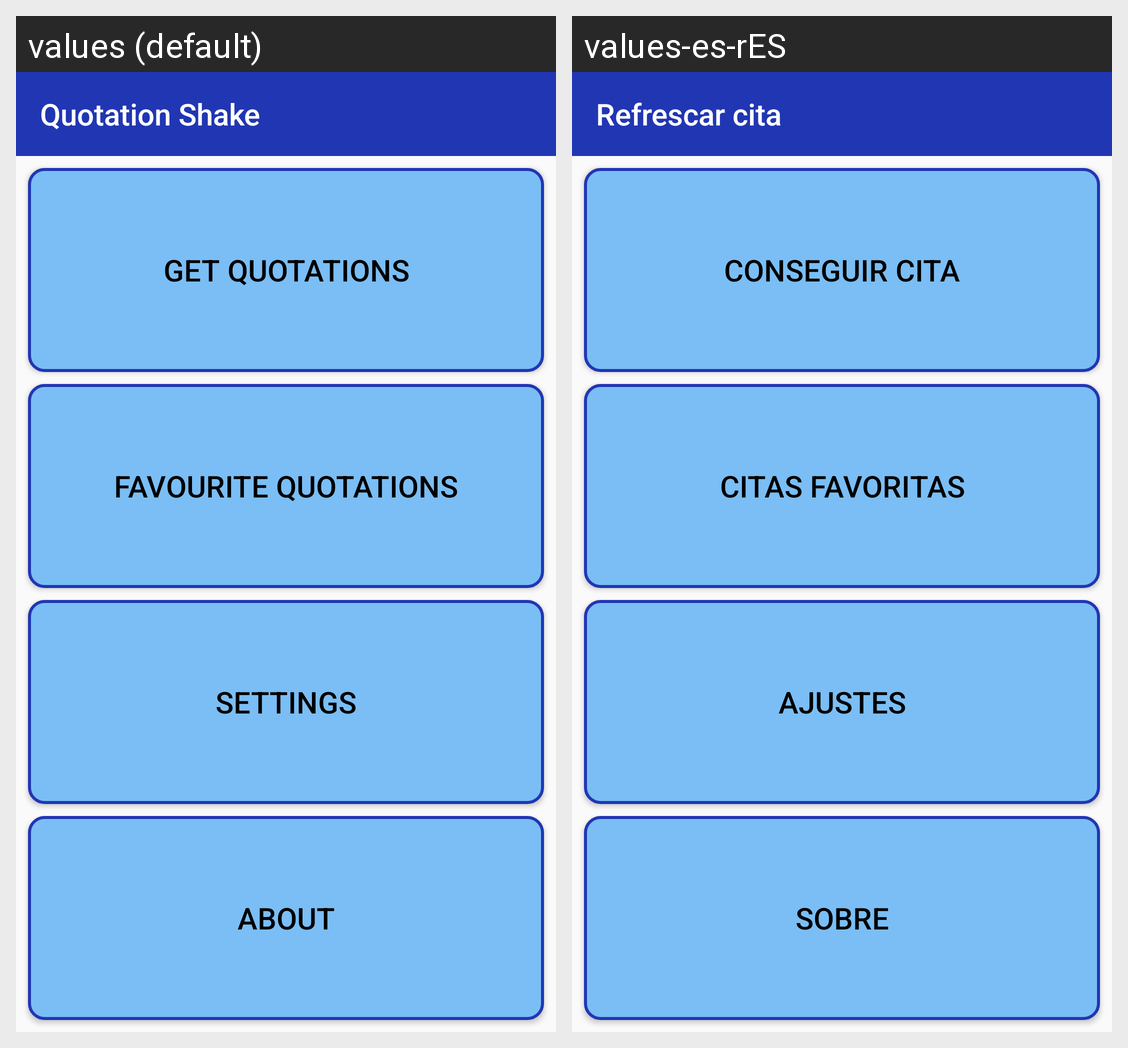

Locale-by-locale string values for the Android screen shown in this grid:
Android screen res/layout/activity_dashboard.xml rendered under 2 locales, left to right: values (default), values-es-rES. Device: Nexus 5 (rendered at 1080×1920; each locale shown at half size, 540×960, under a caption strip naming it); theme Theme.Practica2a.
Strings drawn on this screen, with the default value and each locale's value (text and hints the layout hard-codes, and strings that could not be matched under every locale, appear in the picture but are not listed):

QuotationShake
  values: Quotation Shake
  values-es-rES: Refrescar cita

GetQuotations
  values: Get quotations
  values-es-rES: Conseguir cita

FavouriteQuotations
  values: Favourite quotations
  values-es-rES: Citas favoritas

Settings
  values: Settings
  values-es-rES: Ajustes

About
  values: About
  values-es-rES: Sobre
